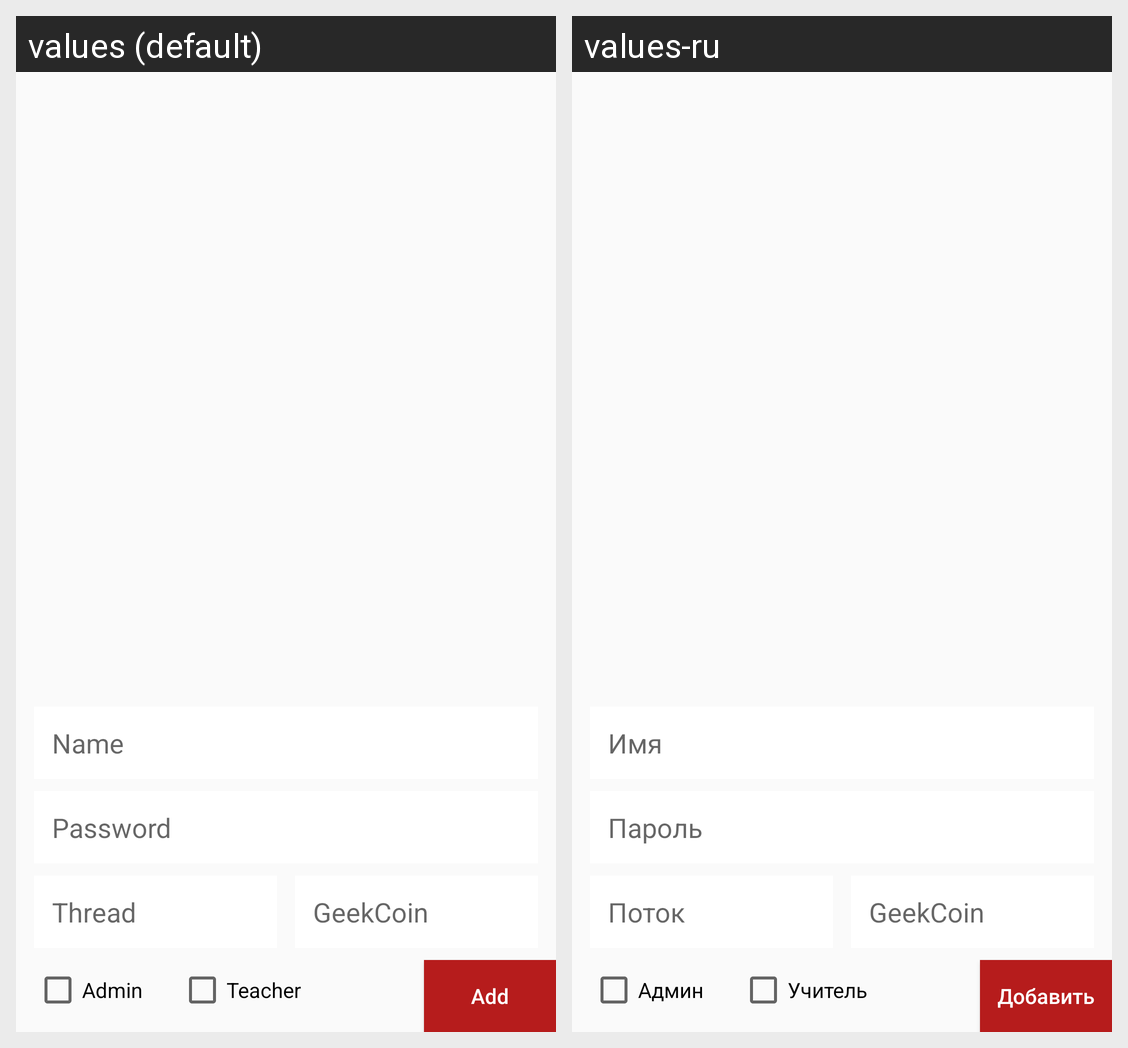

Translations of the strings shown on this Android screen, per locale in the grid:
Android screen res/layout/activity_add_user.xml rendered under 2 locales, left to right: values (default), values-ru. Device: Nexus 5 (rendered at 1080×1920; each locale shown at half size, 540×960, under a caption strip naming it); theme AppTheme.
Strings drawn on this screen, with the default value and each locale's value (text and hints the layout hard-codes, and strings that could not be matched under every locale, appear in the picture but are not listed):

name
  values: Name
  values-ru: Имя

password
  values: Password
  values-ru: Пароль

thread
  values: Thread
  values-ru: Поток

geekcoin
  values: GeekCoin
  values-ru: GeekCoin  [not translated; the default value is used]

admin
  values: Admin
  values-ru: Админ

teacher
  values: Teacher
  values-ru: Учитель

add
  values: Add
  values-ru: Добавить
